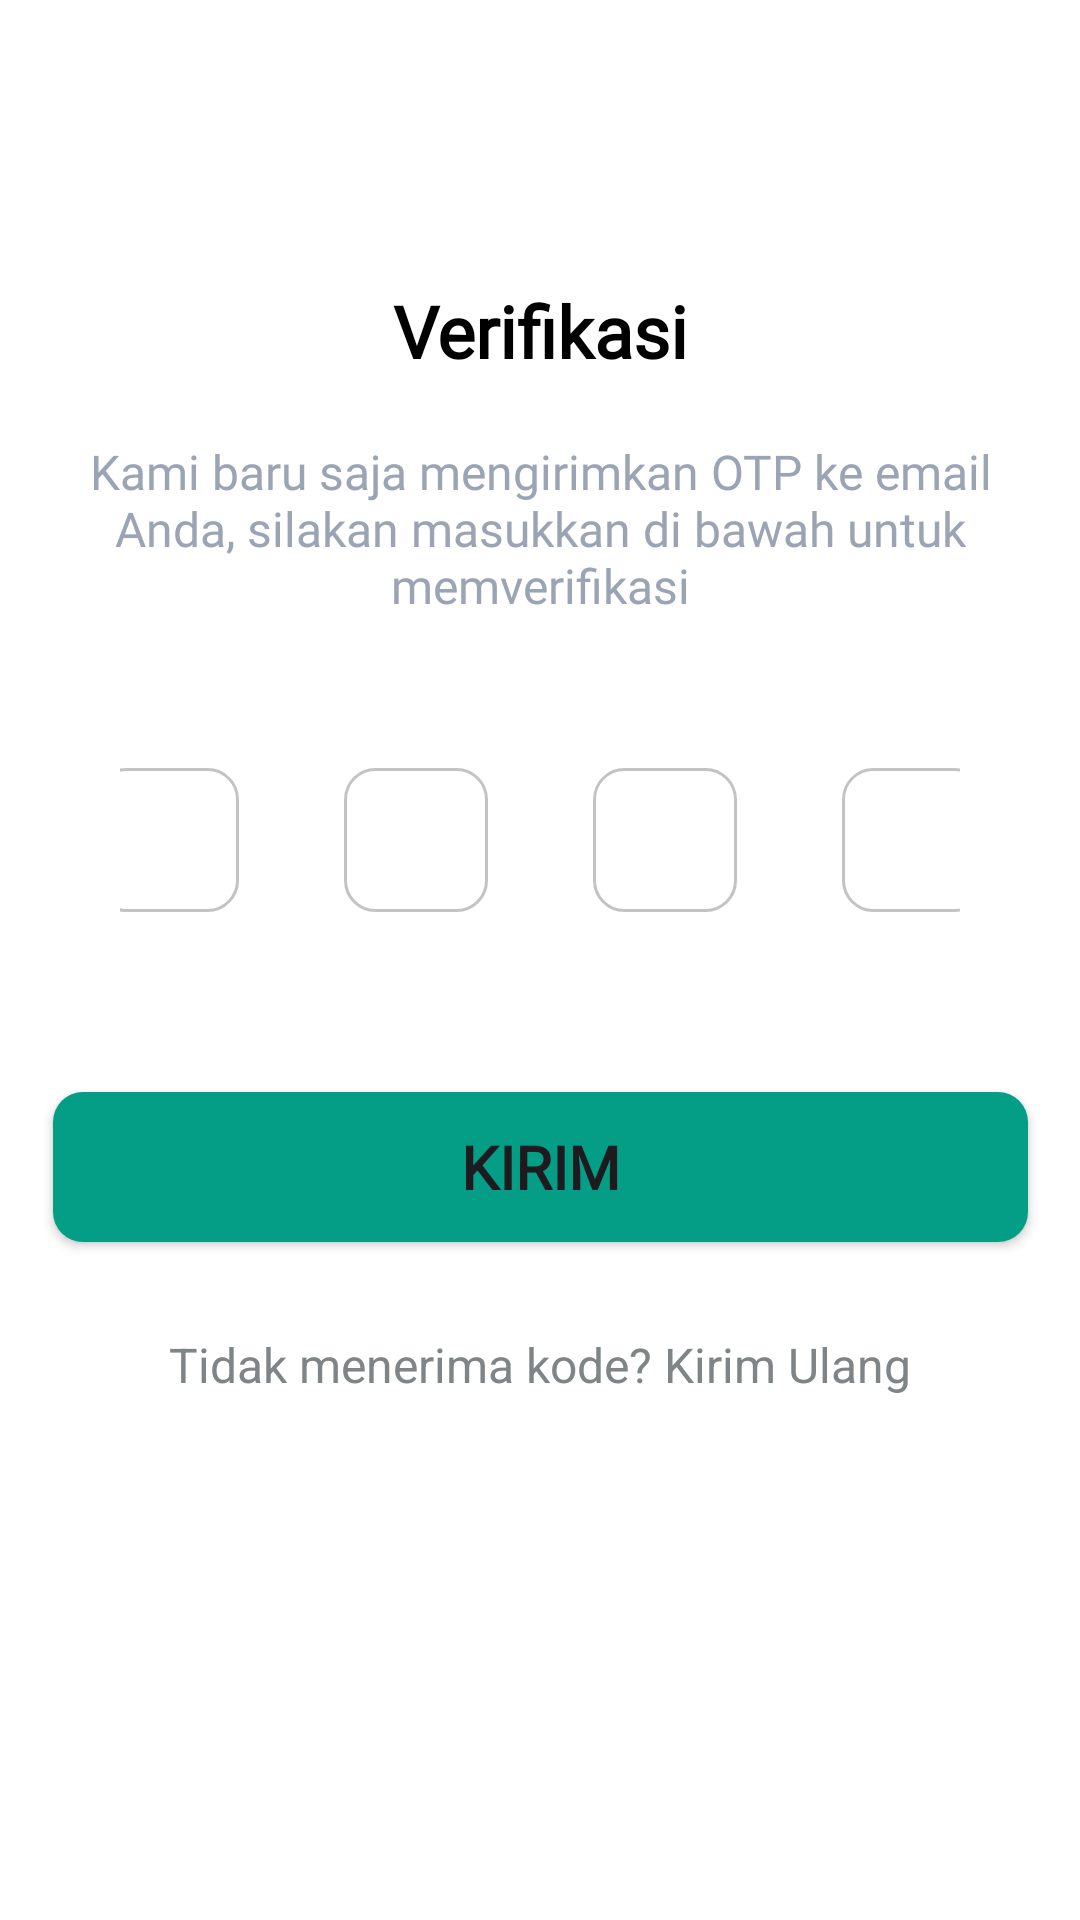

Android layout source for this screen:
<!-- AndroidManifest.xml: application theme Theme.RecobApp -->
<!-- res/layout/fragment_verify_account.xml -->
<?xml version="1.0" encoding="utf-8"?>
<ScrollView xmlns:android="http://schemas.android.com/apk/res/android"
    xmlns:app="http://schemas.android.com/apk/res-auto"
    xmlns:tools="http://schemas.android.com/tools"
    android:layout_width="match_parent"
    android:layout_height="match_parent"
    android:background="@color/white"
    tools:context=".ui.welcome.auth.account.VerifyAccountFragment">

    <FrameLayout
        android:id="@+id/layoutVerify"
        android:layout_width="match_parent"
        android:layout_height="wrap_content"
        android:background="@color/white">

        <androidx.constraintlayout.widget.ConstraintLayout
            android:layout_width="match_parent"
            android:layout_height="wrap_content"
            android:id="@+id/layout"
            android:background="@color/white"
            android:paddingBottom="30dp">

            
            <ProgressBar
                android:id="@+id/progress_bar"
                android:layout_width="50dp"
                android:layout_height="50dp"
                app:layout_constraintStart_toStartOf="parent"
                app:layout_constraintEnd_toEndOf="parent"
                app:layout_constraintTop_toTopOf="parent"
                app:layout_constraintBottom_toBottomOf="parent"
                android:visibility="gone"/>

            
            <ImageView
                android:id="@+id/back_nav"
                android:layout_width="24dp"
                android:layout_height="24dp"
                android:layout_marginTop="20dp"
                app:layout_constraintTop_toTopOf="parent"
                app:layout_constraintStart_toEndOf="@+id/guideline1a"
                android:src="@drawable/ic_back_24"/>

            
            <TextView
                android:id="@+id/titleForgotPassword"
                android:layout_width="325dp"
                android:layout_height="wrap_content"
                android:layout_marginTop="50dp"
                android:text="@string/titleText_verifikasi"
                android:textAlignment="center"
                android:textColor="@color/black"
                android:textStyle="bold"
                android:textSize="24sp"
                android:fontFamily="@font/roboto_medium"
                app:layout_constraintTop_toBottomOf="@+id/back_nav"
                app:layout_constraintStart_toEndOf="@+id/guideline1a"
                app:layout_constraintEnd_toStartOf="@+id/guideline1b"/>

            
            <TextView
                android:id="@+id/messageResetPassword"
                android:layout_width="308dp"
                android:layout_height="wrap_content"
                android:layout_marginTop="20dp"
                android:text="@string/messageText_verifikasi"
                android:textSize="16sp"
                android:textColor="@color/grey"
                android:textAlignment="center"
                android:fontFamily="@font/roboto"
                app:layout_constraintTop_toBottomOf="@+id/titleForgotPassword"
                app:layout_constraintStart_toEndOf="@+id/guideline1a"
                app:layout_constraintEnd_toStartOf="@+id/guideline1b"/>

            <LinearLayout
                android:id="@+id/linear_otp"
                android:layout_width="match_parent"
                android:layout_height="wrap_content"
                android:layout_marginTop="50dp"
                android:layout_marginStart="40dp"
                android:layout_marginEnd="40dp"
                android:weightSum="4"
                android:orientation="horizontal"
                android:gravity="center"
                app:layout_constraintTop_toBottomOf="@+id/messageResetPassword"
                app:layout_constraintStart_toEndOf="@id/guideline1a"
                app:layout_constraintEnd_toStartOf="@id/guideline1b">

                <EditText
                    android:id="@+id/edit_otp1"
                    android:layout_width="48dp"
                    android:layout_height="48dp"
                    android:layout_marginEnd="35dp"
                    android:background="@drawable/rounded_shape_border_10"
                    android:fontFamily="@font/roboto_medium"
                    android:gravity="center"
                    android:inputType="number"
                    android:maxLength="1"
                    android:maxLines="1"
                    android:textColor="@color/sage"
                    android:textSize="24sp"
                    tools:ignore="SpeakableTextPresentCheck" />

                <EditText
                    android:id="@+id/edit_otp2"
                    android:layout_width="48dp"
                    android:layout_height="48dp"
                    android:layout_marginEnd="35dp"
                    android:background="@drawable/rounded_shape_border_10"
                    android:fontFamily="@font/roboto_medium"
                    android:gravity="center"
                    android:inputType="number"
                    android:maxLength="1"
                    android:maxLines="1"
                    android:textColor="@color/sage"
                    android:textSize="24sp"
                    tools:ignore="SpeakableTextPresentCheck" />

                <EditText
                    android:id="@+id/edit_otp3"
                    android:layout_width="48dp"
                    android:layout_height="48dp"
                    android:layout_marginEnd="35dp"
                    android:background="@drawable/rounded_shape_border_10"
                    android:fontFamily="@font/roboto_medium"
                    android:gravity="center"
                    android:inputType="number"
                    android:maxLength="1"
                    android:maxLines="1"
                    android:textColor="@color/sage"
                    android:textSize="24sp"
                    tools:ignore="SpeakableTextPresentCheck" />

                <EditText
                    android:id="@+id/edit_otp4"
                    android:layout_width="48dp"
                    android:layout_height="48dp"
                    android:background="@drawable/rounded_shape_border_10"
                    android:fontFamily="@font/roboto_medium"
                    android:gravity="center"
                    android:inputType="number"
                    android:maxLength="1"
                    android:maxLines="1"
                    android:textColor="@color/sage"
                    android:textSize="24sp"
                    tools:ignore="SpeakableTextPresentCheck" />

            </LinearLayout>

            
            <Button
                android:id="@+id/btn_send"
                android:layout_width="325dp"
                android:layout_height="50dp"
                android:layout_marginTop="60dp"
                android:text="Kirim"
                android:textSize="20sp"
                android:textStyle="bold"
                android:fontFamily="@font/roboto_medium"
                android:background="@drawable/rounded_shape_border_button"
                app:layout_constraintStart_toEndOf="@id/guideline1a"
                app:layout_constraintEnd_toStartOf="@+id/guideline1b"
                app:layout_constraintTop_toBottomOf="@+id/linear_otp" />

            
            <TextView
                android:id="@+id/resend_link"
                android:layout_width="wrap_content"
                android:layout_height="wrap_content"
                android:layout_marginTop="30dp"
                android:text="Tidak menerima kode? Kirim Ulang"
                android:textColor="@color/grey_dark"
                android:textSize="16sp"
                app:layout_constraintTop_toBottomOf="@+id/btn_send"
                app:layout_constraintStart_toEndOf="@id/guideline1a"
                app:layout_constraintEnd_toStartOf="@+id/guideline1b"/>

            
            <androidx.constraintlayout.widget.Guideline
                android:id="@+id/guideline1a"
                android:layout_width="wrap_content"
                android:layout_height="wrap_content"
                android:orientation="vertical"
                app:layout_constraintGuide_percent="0.10" />

            <androidx.constraintlayout.widget.Guideline
                android:id="@+id/guideline1b"
                android:layout_width="wrap_content"
                android:layout_height="wrap_content"
                android:orientation="vertical"
                app:layout_constraintGuide_percent="0.90" />

        </androidx.constraintlayout.widget.ConstraintLayout>

    </FrameLayout>

</ScrollView>
<!-- resources referenced by this layout -->
<resources>
  <color name="black">#FF000000</color>
  <color name="grey">#9BA4B5</color>
  <color name="grey_dark">#7F8487</color>
  <color name="sage">#049E87</color>
  <color name="white">#FFFFFFFF</color>
  <!-- drawable rounded_shape_border_10 (drawable) -->
  <?xml version="1.0" encoding="utf-8"?>
  <shape xmlns:android="http://schemas.android.com/apk/res/android">
      <solid android:color="#00000000"/>
      <stroke
          android:width="1dp"
          android:color="@color/grey_80" />
      <corners android:radius="10dp"/>
  </shape>
  <!-- drawable rounded_shape_border_button (drawable) -->
  <?xml version="1.0" encoding="utf-8"?>
  <shape xmlns:android="http://schemas.android.com/apk/res/android">
      <solid android:color="@color/sage"/>
      <corners android:radius="10dp"/>
  </shape>
  <string name="messageText_verifikasi">Kami baru saja mengirimkan OTP ke email Anda, silakan masukkan di bawah untuk memverifikasi</string>
  <string name="titleText_verifikasi">Verifikasi</string>
  <style name="Theme.RecobApp" parent="Base.Theme.RecobApp" />
  <color name="grey_80">#c3c3c3</color>
  <style name="Base.Theme.RecobApp" parent="Theme.Material3.DayNight.NoActionBar">
          
          
          <item name="colorPrimary">@color/sage</item>
  
          
          <item name="colorSecondary">@color/sage_dark</item>
  
          
      </style>
  <color name="sage_dark">#046357</color>
</resources>
